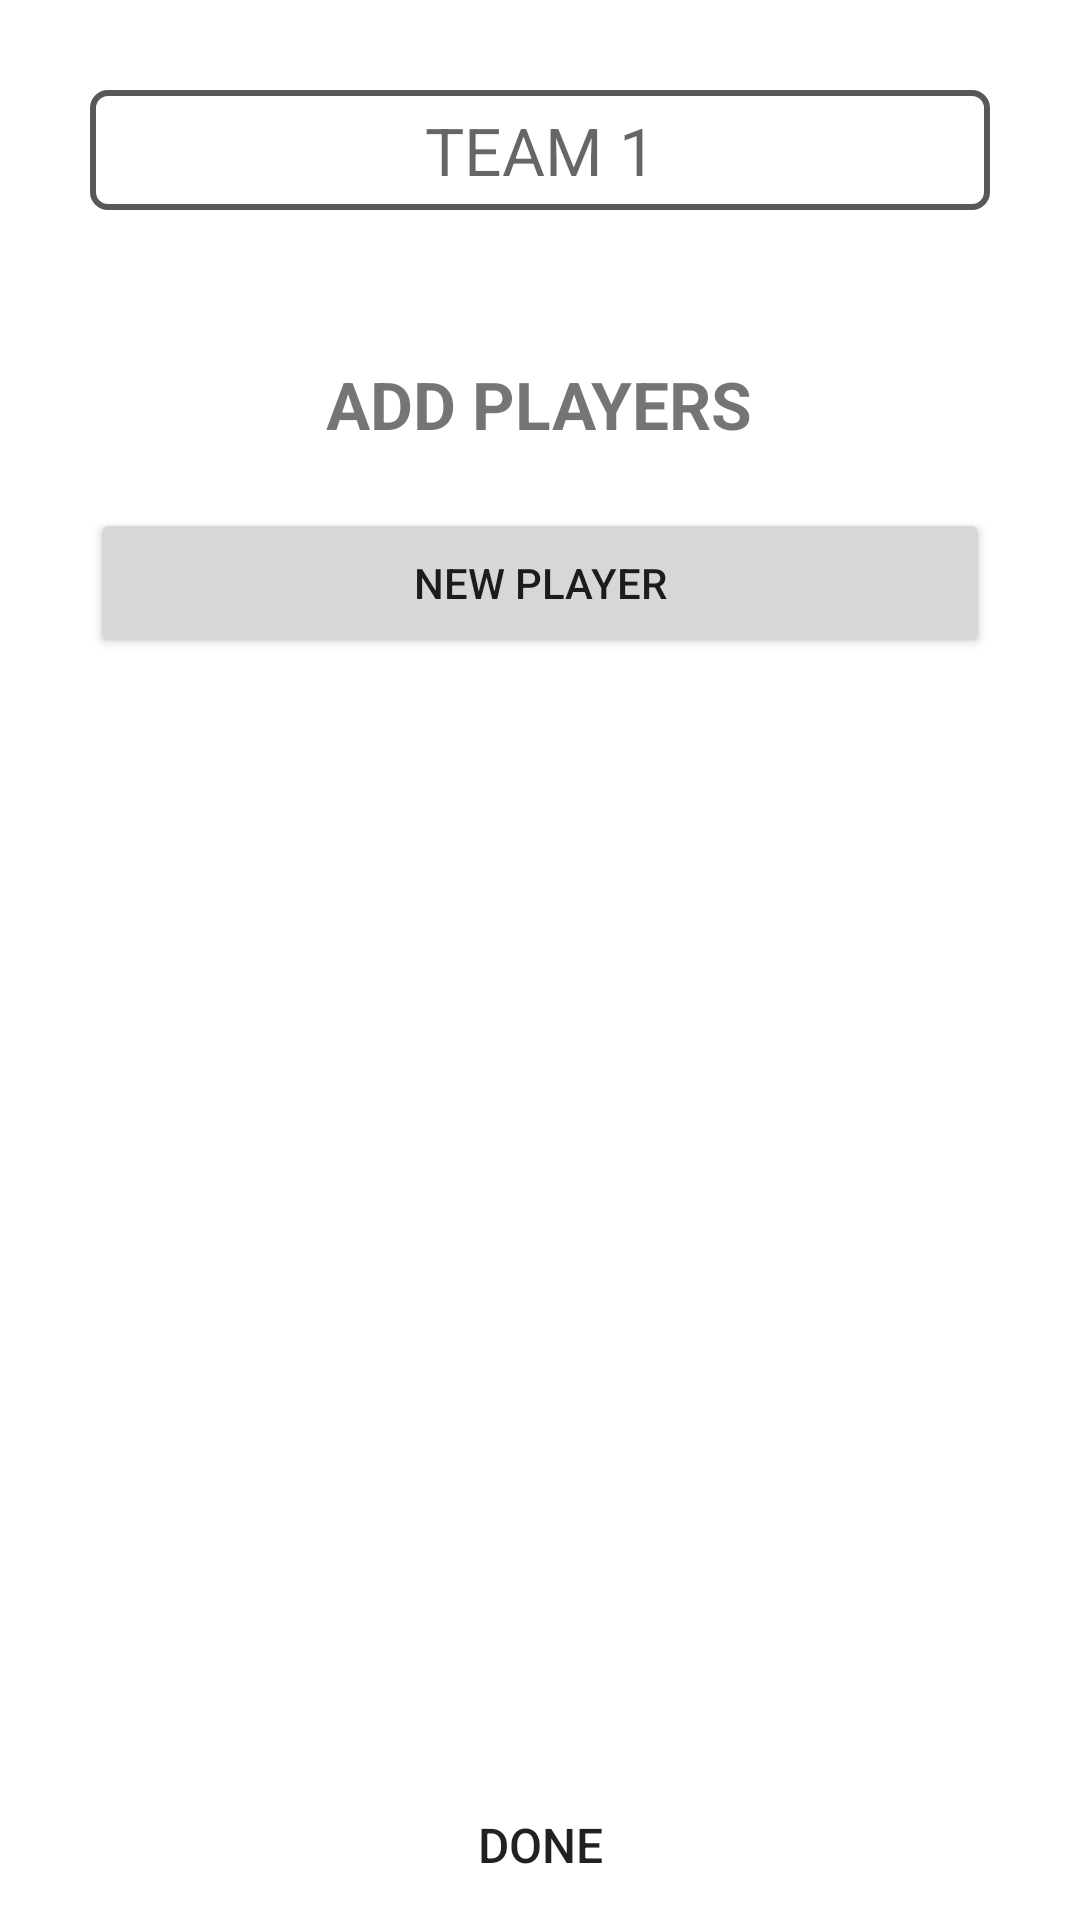

Here is an Android app screen rendered from its layout file. Give the layout XML and the strings, colors and styles it references.
<!-- AndroidManifest.xml: application theme Theme.CricketScoringApp -->
<!-- res/layout/activity_team_one.xml -->
<?xml version="1.0" encoding="utf-8"?>
<LinearLayout xmlns:android="http://schemas.android.com/apk/res/android"
    xmlns:app="http://schemas.android.com/apk/res-auto"
    xmlns:tools="http://schemas.android.com/tools"
    android:orientation="vertical"
    android:layout_width="match_parent"
    android:layout_height="match_parent"
    tools:context=".activities.TeamOneActivity"
    >
    <LinearLayout
        android:orientation="vertical"
        android:layout_width="match_parent"
        android:layout_height="0dp"
        android:layout_weight="1">

    <EditText
        android:id="@+id/et_1_team_name"
        android:layout_width="match_parent"
        android:layout_height="40dp"
        android:layout_marginStart="30dp"
        android:layout_marginEnd="30dp"
        android:hint="TEAM 1"
        android:inputType="textCapCharacters"
        android:maxLength="25"
        android:background="@drawable/team_name"
        android:textSize="22sp"
        android:gravity="center"
        android:layout_gravity="center"
        android:layout_marginTop="30dp"
        />

    <TextView
        android:layout_width="wrap_content"
        android:layout_height="wrap_content"
        android:text="ADD PLAYERS"
        android:layout_marginTop="50dp"
        android:layout_gravity="center"
        android:layout_marginBottom="20dp"
        android:textStyle="bold"
        android:textSize="22sp"/>

    <androidx.recyclerview.widget.RecyclerView
        android:id="@+id/t1_rv_add_players"
        android:layout_width="match_parent"
        android:layout_height="wrap_content"
        android:layout_marginStart="30dp"
        android:layout_marginEnd="30dp"
        />
    <Button
        android:id="@+id/t1_btn_new_player"
        android:layout_width="match_parent"
        android:layout_height="50dp"
        android:layout_marginStart="30dp"
        android:layout_marginEnd="30dp"
        android:text="NEW PLAYER"
        />
    </LinearLayout>

    <Button
        android:id="@+id/t1_btn_submit"
        android:layout_width="match_parent"
        android:layout_height="50dp"
        android:layout_weight="0"
        android:textSize="16sp"
        android:background="@drawable/bottom_button"
        android:theme="@style/Button.History"
        android:text="@string/btn_done"
        />






</LinearLayout>
<!-- resources referenced by this layout -->
<resources>
  <!-- drawable team_name (drawable) -->
  <?xml version="1.0" encoding="utf-8"?>
  <selector xmlns:android="http://schemas.android.com/apk/res/android">
      <item android:state_enabled="true" android:state_focused="true">
          <shape android:shape="rectangle">
              <solid android:color="@color/white"/>
              <corners android:radius="5dp"/>
              <stroke android:color="#F32121" android:width="2dp"/>
          </shape>
      </item>
  
  
      <item android:state_enabled="true" >
          <shape android:shape="rectangle">
              <solid android:color="@color/white"/>
              <corners android:radius="5dp"/>
              <stroke android:color="#5A5757" android:width="2dp"/>
          </shape>
      </item>
  </selector>
  <string name="btn_done">DONE</string>
  <style name="Button.History" parent="Widget.AppCompat.Button">
          <item name="colorPrimary">#127517</item>
      </style>
  <style name="Theme.CricketScoringApp" parent="Theme.MaterialComponents.Light.NoActionBar">
  
          <item name="android:windowFullscreen">true</item>
          
          <item name="colorPrimary">#FBD100</item>
          <item name="colorPrimaryVariant">@color/purple_700</item>
          <item name="colorOnPrimary">@color/white</item>
          <item name="colorPrimaryDark">#0097FB</item>
          
          <item name="colorSecondary">@color/teal_200</item>
          <item name="colorSecondaryVariant">@color/teal_700</item>
          <item name="colorOnSecondary">@color/black</item>
          
          <item name="android:statusBarColor" tools:targetApi="l">?attr/colorPrimaryVariant</item>
  
          
      </style>
  <color name="white">#FFFFFFFF</color>
  <color name="purple_700">#FF3700B3</color>
  <color name="teal_200">#FF03DAC5</color>
  <color name="teal_700">#FF018786</color>
  <color name="black">#FF000000</color>
</resources>
